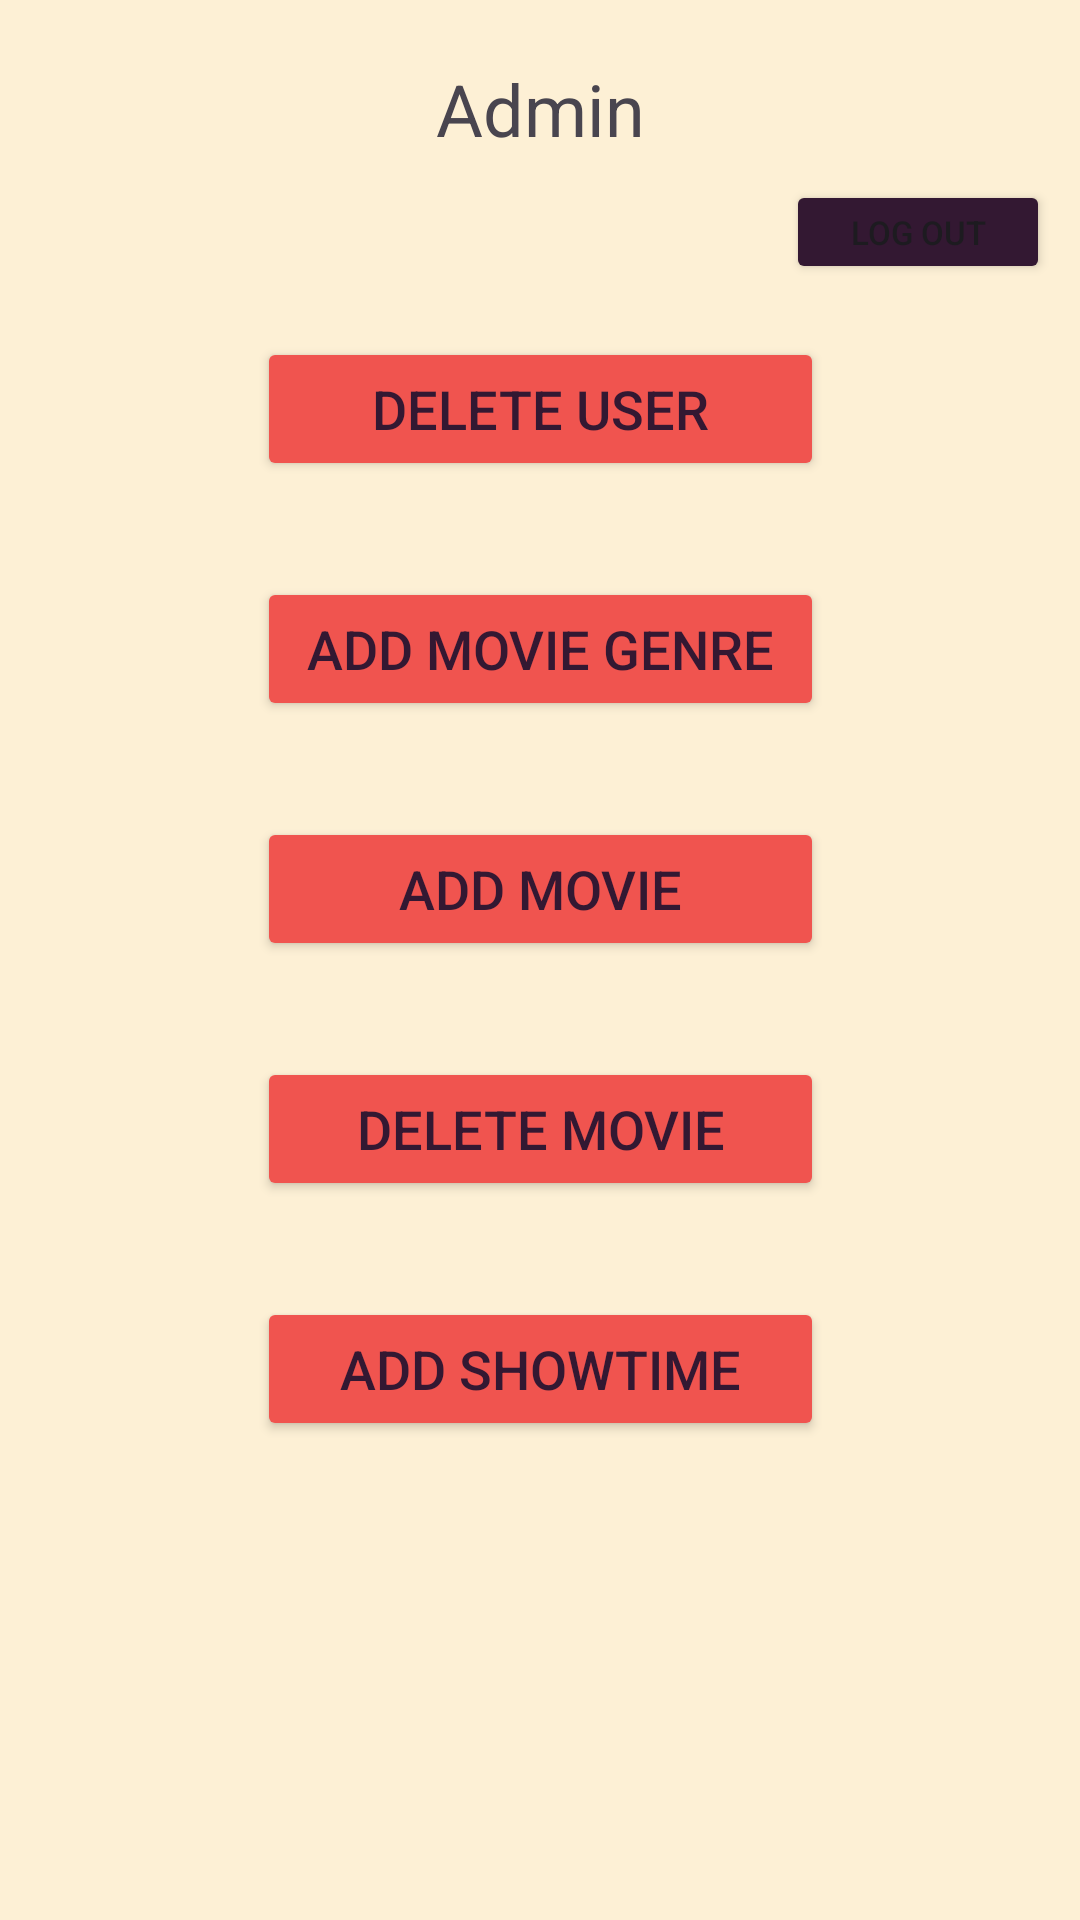

The Android layout XML behind this screen, and the referenced resources:
<!-- AndroidManifest.xml: application theme Theme.LastMinuteFlix -->
<!-- res/layout/activity_admin.xml -->
<?xml version="1.0" encoding="utf-8"?>
<androidx.constraintlayout.widget.ConstraintLayout xmlns:android="http://schemas.android.com/apk/res/android"
    xmlns:app="http://schemas.android.com/apk/res-auto"
    xmlns:tools="http://schemas.android.com/tools"
    android:layout_width="match_parent"
    android:layout_height="match_parent"
    android:background="@color/backgroundColor"
    tools:context=".ui.AdminActivity">

    <TextView
        android:id="@+id/text_admin"
        android:layout_width="wrap_content"
        android:layout_height="wrap_content"
        android:layout_marginTop="20dp"
        android:text="@string/display_admin"
        android:textSize="24sp"
        app:layout_constraintEnd_toEndOf="parent"
        app:layout_constraintStart_toStartOf="parent"
        app:layout_constraintTop_toTopOf="parent" />

    <Button
        android:id="@+id/button_delete_user"
        android:layout_width="wrap_content"
        android:layout_height="wrap_content"
        android:layout_marginTop="60dp"
        android:backgroundTint="@color/primaryButtonColor"
        android:ems="9"
        android:text="@string/button_delete_user"
        android:textColor="@color/primaryTextColor"
        android:textSize="18sp"
        app:layout_constraintEnd_toEndOf="parent"
        app:layout_constraintStart_toStartOf="parent"
        app:layout_constraintTop_toBottomOf="@+id/text_admin" />

    <Button
        android:id="@+id/button_add_movie_genre"
        android:layout_width="wrap_content"
        android:layout_height="wrap_content"
        android:layout_marginTop="32dp"
        android:backgroundTint="@color/primaryButtonColor"
        android:ems="9"
        android:text="@string/button_add_movie_genre"
        android:textColor="@color/primaryTextColor"
        android:textSize="18sp"
        app:layout_constraintEnd_toEndOf="parent"
        app:layout_constraintStart_toStartOf="parent"
        app:layout_constraintTop_toBottomOf="@+id/button_delete_user" />

    <Button
        android:id="@+id/button_add_movie"
        android:layout_width="wrap_content"
        android:layout_height="wrap_content"
        android:layout_marginTop="32dp"
        android:backgroundTint="@color/primaryButtonColor"
        android:ems="9"
        android:text="@string/button_add_movie"
        android:textColor="@color/primaryTextColor"
        android:textSize="18sp"
        app:layout_constraintEnd_toEndOf="parent"
        app:layout_constraintStart_toStartOf="parent"
        app:layout_constraintTop_toBottomOf="@+id/button_add_movie_genre" />

    <Button
        android:id="@+id/button_delete_movie"
        android:layout_width="wrap_content"
        android:layout_height="wrap_content"
        android:layout_marginTop="32dp"
        android:backgroundTint="@color/primaryButtonColor"
        android:ems="9"
        android:text="@string/button_delete_movie"
        android:textColor="@color/primaryTextColor"
        android:textSize="18sp"
        app:layout_constraintEnd_toEndOf="parent"
        app:layout_constraintStart_toStartOf="parent"
        app:layout_constraintTop_toBottomOf="@+id/button_add_movie" />

    <Button
        android:id="@+id/button_add_showtime"
        android:layout_width="wrap_content"
        android:layout_height="wrap_content"
        android:layout_marginTop="32dp"
        android:backgroundTint="@color/primaryButtonColor"
        android:ems="9"
        android:text="@string/button_add_showtime"
        android:textColor="@color/primaryTextColor"
        android:textSize="18sp"
        app:layout_constraintEnd_toEndOf="parent"
        app:layout_constraintStart_toStartOf="parent"
        app:layout_constraintTop_toBottomOf="@+id/button_delete_movie" />

    <Button
        android:id="@+id/button_logout"
        android:layout_width="wrap_content"
        android:layout_height="wrap_content"
        android:layout_marginTop="60dp"
        android:layout_marginEnd="10dp"
        android:backgroundTint="@color/secondaryButtonColor"
        android:minHeight="0dp"
        android:text="@string/log_out_button_text"
        android:textSize="11sp"
        app:layout_constraintEnd_toEndOf="parent"
        app:layout_constraintTop_toTopOf="parent" />

    <FrameLayout
        android:id="@+id/fragment_container_admin"
        app:layout_constraintTop_toBottomOf="@id/button_add_showtime"
        app:layout_constraintBottom_toBottomOf="parent"
        app:layout_constraintStart_toStartOf="parent"
        app:layout_constraintEnd_toEndOf="parent"
        android:layout_width="0dp"
        android:layout_height="0dp"
        />

</androidx.constraintlayout.widget.ConstraintLayout>
<!-- resources referenced by this layout -->
<resources>
  <color name="backgroundColor">#FDF0D5</color>
  <color name="primaryButtonColor">#F0544F</color>
  <color name="primaryTextColor">#331832</color>
  <color name="secondaryButtonColor">#331832</color>
  <string name="button_add_movie">Add Movie</string>
  <string name="button_add_movie_genre">Add Movie Genre</string>
  <string name="button_add_showtime">Add Showtime</string>
  <string name="button_delete_movie">Delete Movie</string>
  <string name="button_delete_user">Delete User</string>
  <string name="display_admin">Admin</string>
  <string name="log_out_button_text">LOG OUT</string>
  <style name="Theme.LastMinuteFlix" parent="Base.Theme.LastMinuteFlix" />
  <style name="Base.Theme.LastMinuteFlix" parent="Theme.Material3.DayNight.NoActionBar">
          
          
      </style>
</resources>
